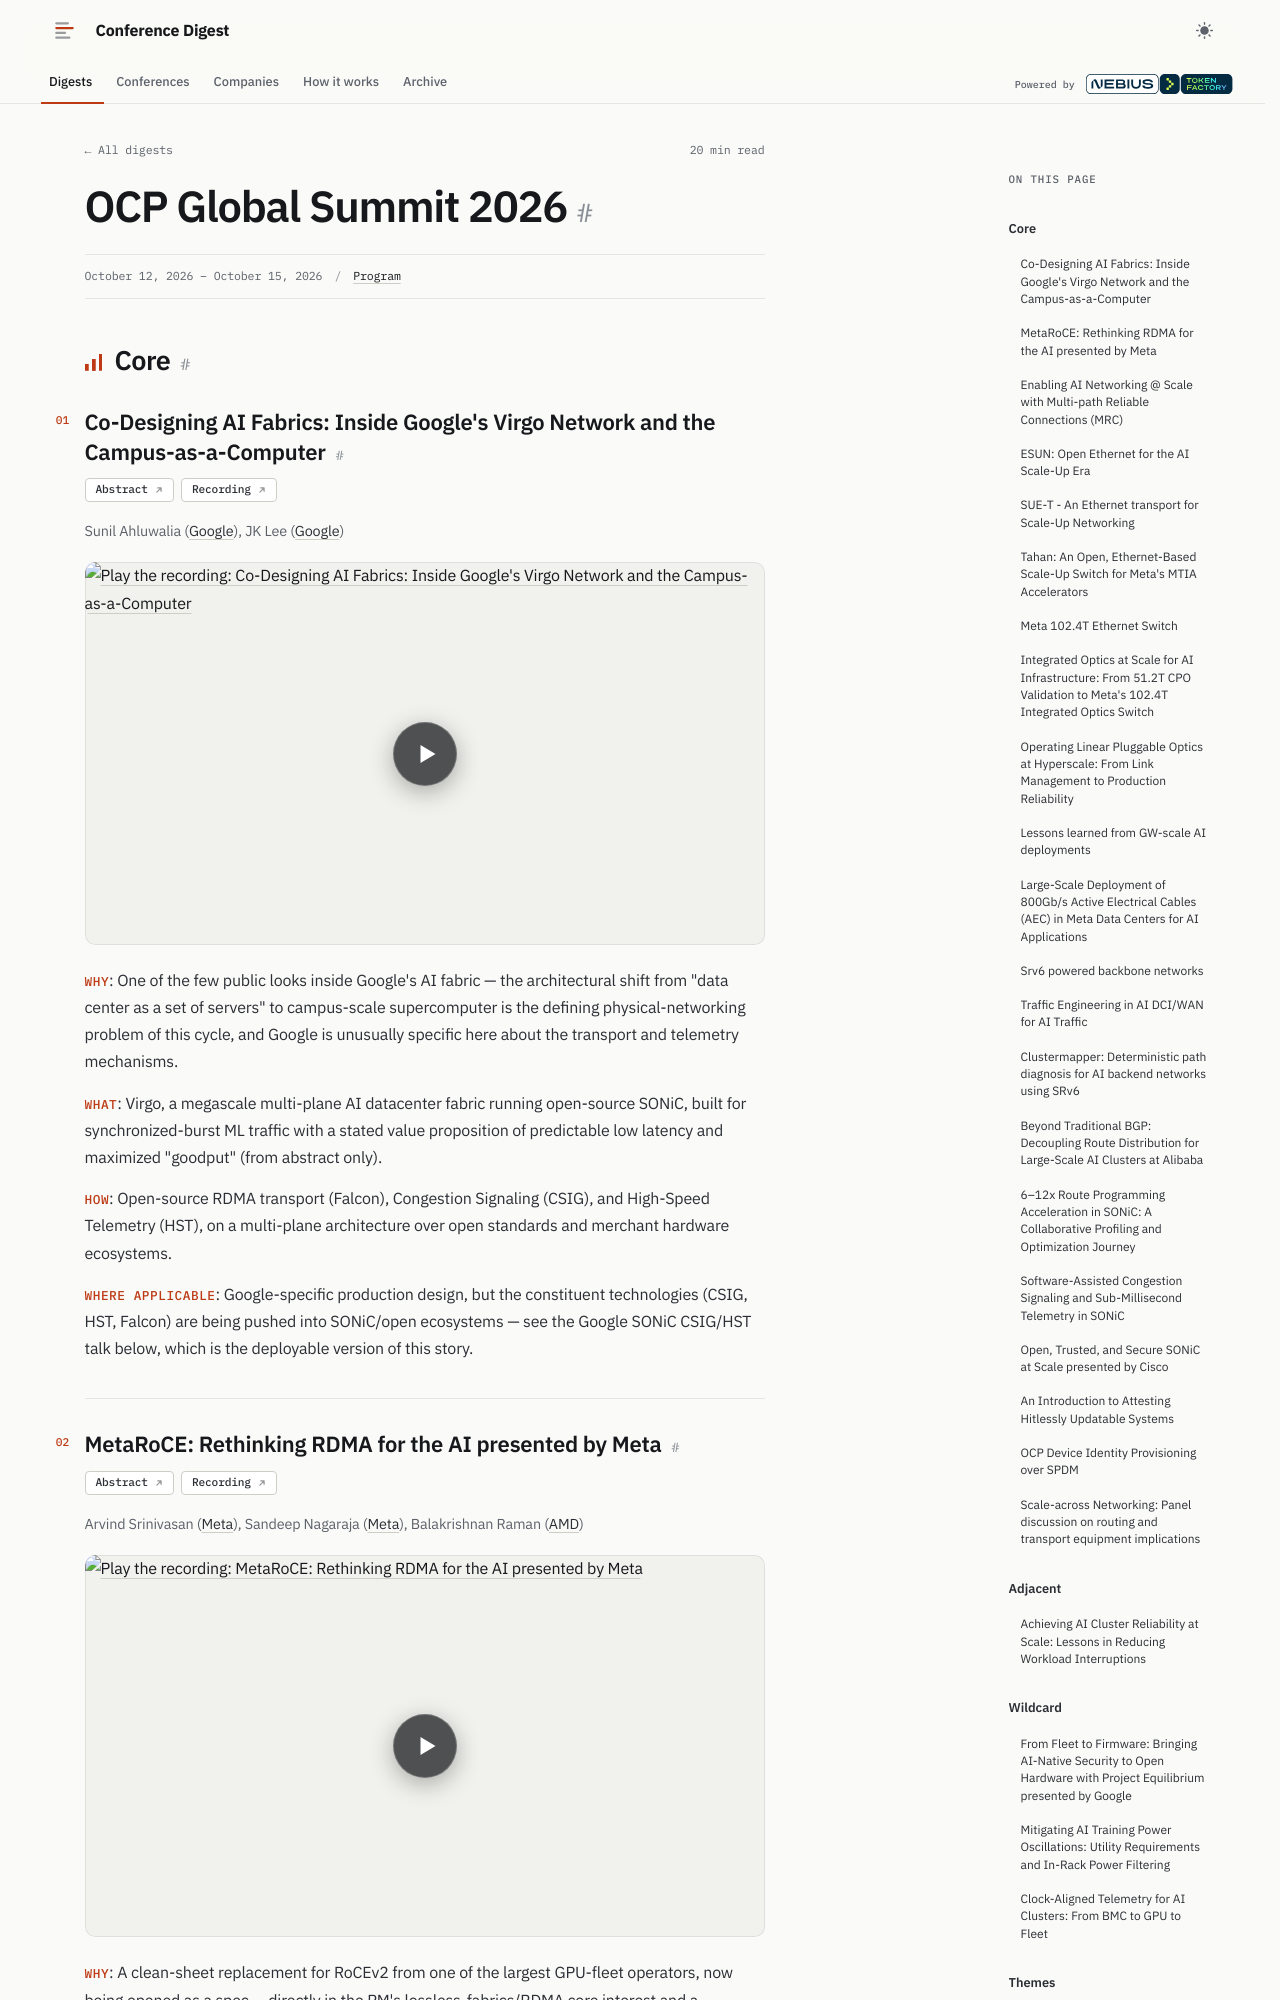

repository: hellt/conference-digest · page: ocp-2026/index.html · generator: mkdocs

<!--
conference: OCP Global Summit 2026
type: vendor
source_url: https://2026ocpglobal.fnvirtual.app/a/schedule/
generated: 2026-11-02
registry_key: ocp-2026
written_by: ToFaRev (zai-org/GLM-5.3)
-->

# OCP Global Summit 2026

## Core

### Co-Designing AI Fabrics: Inside Google's Virgo Network and the Campus-as-a-Computer

**Links:** [Abstract](https://2026ocpglobal.fnvirtual.app/a/schedule/9543/) · [Recording](https://www.youtube.com/watch?v=wHoHzjxC04s)

Sunil Ahluwalia (Google), JK Lee (Google)

- **Why**: One of the few public looks inside Google's AI fabric — the architectural shift from "data center as a set of servers" to campus-scale supercomputer is the defining physical-networking problem of this cycle, and Google is unusually specific here about the transport and telemetry mechanisms.
- **What**: Virgo, a megascale multi-plane AI datacenter fabric running open-source SONiC, built for synchronized-burst ML traffic with a stated value proposition of predictable low latency and maximized "goodput" (from abstract only).
- **How**: Open-source RDMA transport (Falcon), Congestion Signaling (CSIG), and High-Speed Telemetry (HST), on a multi-plane architecture over open standards and merchant hardware ecosystems.
- **Where applicable**: Google-specific production design, but the constituent technologies (CSIG, HST, Falcon) are being pushed into SONiC/open ecosystems — see the Google SONiC CSIG/HST talk below, which is the deployable version of this story.

### MetaRoCE: Rethinking RDMA for the AI presented by Meta

**Links:** [Abstract](https://2026ocpglobal.fnvirtual.app/a/schedule/10079/) · [Recording](https://www.youtube.com/watch?v=aTo7X9HT2s0)

Arvind Srinivasan (Meta), Sandeep Nagaraja (Meta), Balakrishnan Raman (AMD)

- **Why**: A clean-sheet replacement for RoCEv2 from one of the largest GPU-fleet operators, now being opened as a spec — directly in the PM's lossless-fabrics/RDMA core interest and a candidate competitor/complement to MRC (below).
- **What**: MetaRoCE, a multipath, out-of-order, receiver-driven RDMA transport that treats Ethernet as lossy by design rather than patching lossless fabrics with more tuning; Meta is publishing the specification for industry adoption (from abstract only).
- **How**: All transport intelligence is pushed into the NIC; multipath and receiver-driven delivery replace PFC-style losslessness as the reliability model.
- **Why it matters for triage**: Paired with MRC and SUE-T, this is the third open transport spec from a hyperscaler this cycle — the field's verdict that decade-old RoCEv2 is done at 10k+ GPU scale.
- **Where applicable**: Meta production (tens of thousands of GPUs); AMD co-presenting suggests NIC-side implementation requirements — adoption depends on NIC vendor support, so watch the ecosystem response.
